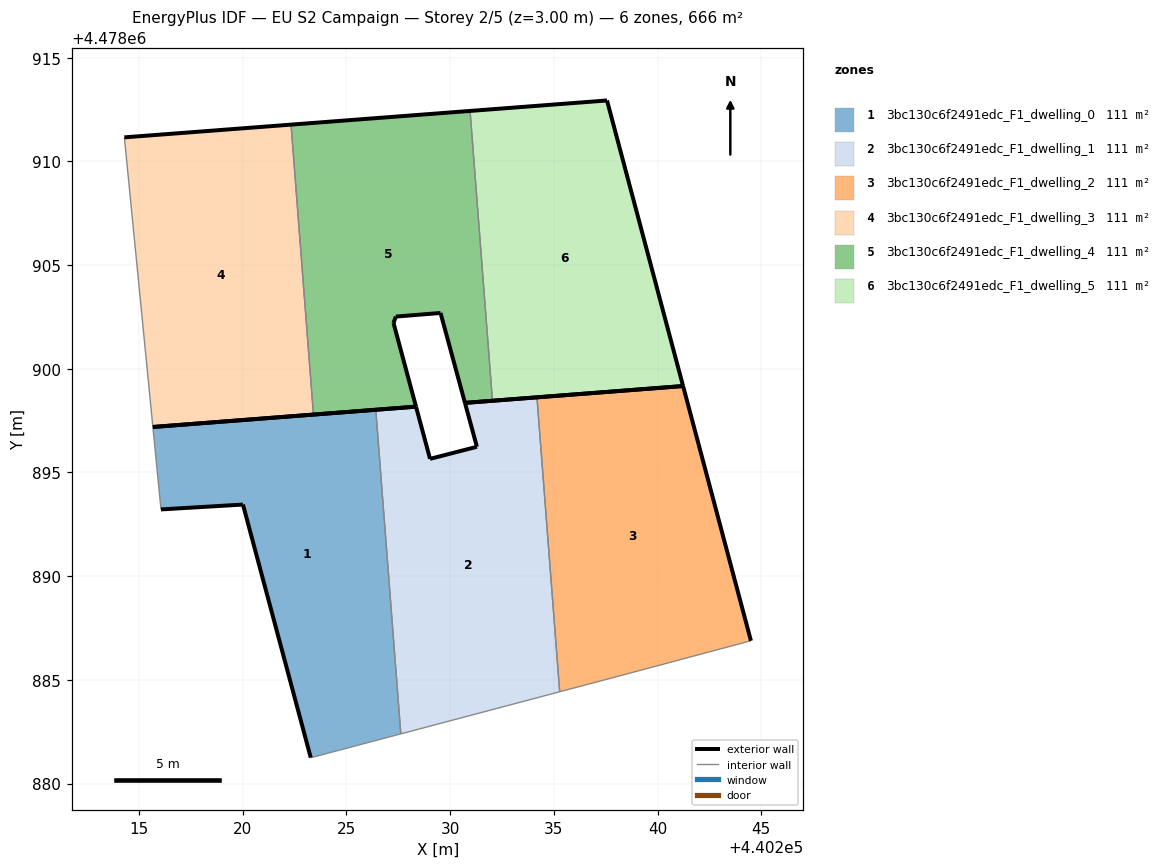
=== STOREY PLAN SPEC (per zone: floor XY polygon, exterior-wall plan segments, windows/doors) ===
zone 1: 3bc130c6f2491edc_F1_dwelling_0  (111.0 m²)
  floor: (440227.62, 4478882.39) (440226.41, 4478898.02) (440215.66, 4478897.19) (440216.05, 4478893.22) (440220.01, 4478893.45) (440223.28, 4478881.25) (440223.38, 4478881.27)
  exterior wall: (440220.01, 4478893.45) – (440216.05, 4478893.22)  [4.0 m]
  exterior wall: (440215.66, 4478897.19) – (440226.41, 4478898.02)  [10.8 m]
  exterior wall: (440223.28, 4478881.25) – (440220.01, 4478893.45)  [12.6 m]
  interior walls: 4
zone 2: 3bc130c6f2491edc_F1_dwelling_1  (111.0 m²)
  floor: (440235.28, 4478884.43) (440234.18, 4478898.62) (440230.71, 4478898.36) (440231.29, 4478896.24) (440229.03, 4478895.66) (440228.35, 4478898.17) (440226.41, 4478898.02) (440227.62, 4478882.39)
  exterior wall: (440228.35, 4478898.17) – (440229.03, 4478895.66)  [2.6 m]
  exterior wall: (440229.03, 4478895.66) – (440231.29, 4478896.24)  [2.3 m]
  exterior wall: (440231.29, 4478896.24) – (440230.71, 4478898.36)  [2.2 m]
  exterior wall: (440230.71, 4478898.36) – (440234.18, 4478898.62)  [3.5 m]
  exterior wall: (440226.41, 4478898.02) – (440228.35, 4478898.17)  [1.9 m]
  interior walls: 3
zone 3: 3bc130c6f2491edc_F1_dwelling_2  (111.0 m²)
  floor: (440244.50, 4478886.89) (440241.23, 4478899.17) (440234.18, 4478898.62) (440235.28, 4478884.43) (440237.41, 4478884.99)
  exterior wall: (440241.23, 4478899.17) – (440244.50, 4478886.89)  [12.7 m]
  exterior wall: (440234.18, 4478898.62) – (440241.23, 4478899.17)  [7.1 m]
  interior walls: 3
zone 4: 3bc130c6f2491edc_F1_dwelling_3  (111.0 m²)
  floor: (440223.41, 4478897.79) (440222.33, 4478911.77) (440214.29, 4478911.16) (440215.66, 4478897.19)
  exterior wall: (440214.29, 4478911.16) – (440222.33, 4478911.77)  [8.1 m]
  exterior wall: (440223.41, 4478897.79) – (440215.66, 4478897.19)  [7.8 m]
  interior walls: 2
zone 5: 3bc130c6f2491edc_F1_dwelling_4  (111.0 m²)
  floor: (440232.04, 4478898.46) (440230.96, 4478912.43) (440222.33, 4478911.77) (440223.41, 4478897.79) (440228.35, 4478898.17) (440227.27, 4478902.21) (440227.38, 4478902.52) (440229.54, 4478902.69) (440230.71, 4478898.36)
  exterior wall: (440230.71, 4478898.36) – (440229.54, 4478902.69)  [4.5 m]
  exterior wall: (440229.54, 4478902.69) – (440227.38, 4478902.52)  [2.2 m]
  exterior wall: (440227.38, 4478902.52) – (440227.27, 4478902.21)  [0.3 m]
  exterior wall: (440227.27, 4478902.21) – (440228.35, 4478898.17)  [4.2 m]
  exterior wall: (440228.35, 4478898.17) – (440223.41, 4478897.79)  [5.0 m]
  exterior wall: (440222.33, 4478911.77) – (440230.96, 4478912.43)  [8.7 m]
  exterior wall: (440232.04, 4478898.46) – (440230.71, 4478898.36)  [1.3 m]
  interior walls: 2
zone 6: 3bc130c6f2491edc_F1_dwelling_5  (111.0 m²)
  floor: (440241.23, 4478899.17) (440237.56, 4478912.94) (440230.96, 4478912.43) (440232.04, 4478898.46)
  exterior wall: (440230.96, 4478912.43) – (440237.56, 4478912.94)  [6.6 m]
  exterior wall: (440237.56, 4478912.94) – (440241.23, 4478899.17)  [14.3 m]
  exterior wall: (440241.23, 4478899.17) – (440232.04, 4478898.46)  [9.2 m]
  interior walls: 1

=== DERIVED (storey summary) ===
Building: EU S2 Campaign
Storey: 2 of 5  (floor level z = 3.00 m)
Storey gross floor area: 666.0 m²
Zones on this storey: 6
  - 3bc130c6f2491edc_F1_dwelling_0: floor 111.0 m²; exterior wall 27.4 m (82.1 m²); WWR 0.0%
  - 3bc130c6f2491edc_F1_dwelling_1: floor 111.0 m²; exterior wall 12.6 m (37.7 m²); WWR 0.0%
  - 3bc130c6f2491edc_F1_dwelling_2: floor 111.0 m²; exterior wall 19.8 m (59.3 m²); WWR 0.0%
  - 3bc130c6f2491edc_F1_dwelling_3: floor 111.0 m²; exterior wall 15.8 m (47.5 m²); WWR 0.0%
  - 3bc130c6f2491edc_F1_dwelling_4: floor 111.0 m²; exterior wall 26.1 m (78.3 m²); WWR 0.0%
  - 3bc130c6f2491edc_F1_dwelling_5: floor 111.0 m²; exterior wall 30.1 m (90.3 m²); WWR 0.0%
Zone adjacency (shared interzone walls):
  - 3bc130c6f2491edc_F1_dwelling_0 ↔ 3bc130c6f2491edc_F1_dwelling_1
  - 3bc130c6f2491edc_F1_dwelling_1 ↔ 3bc130c6f2491edc_F1_dwelling_2
  - 3bc130c6f2491edc_F1_dwelling_3 ↔ 3bc130c6f2491edc_F1_dwelling_4
  - 3bc130c6f2491edc_F1_dwelling_4 ↔ 3bc130c6f2491edc_F1_dwelling_5